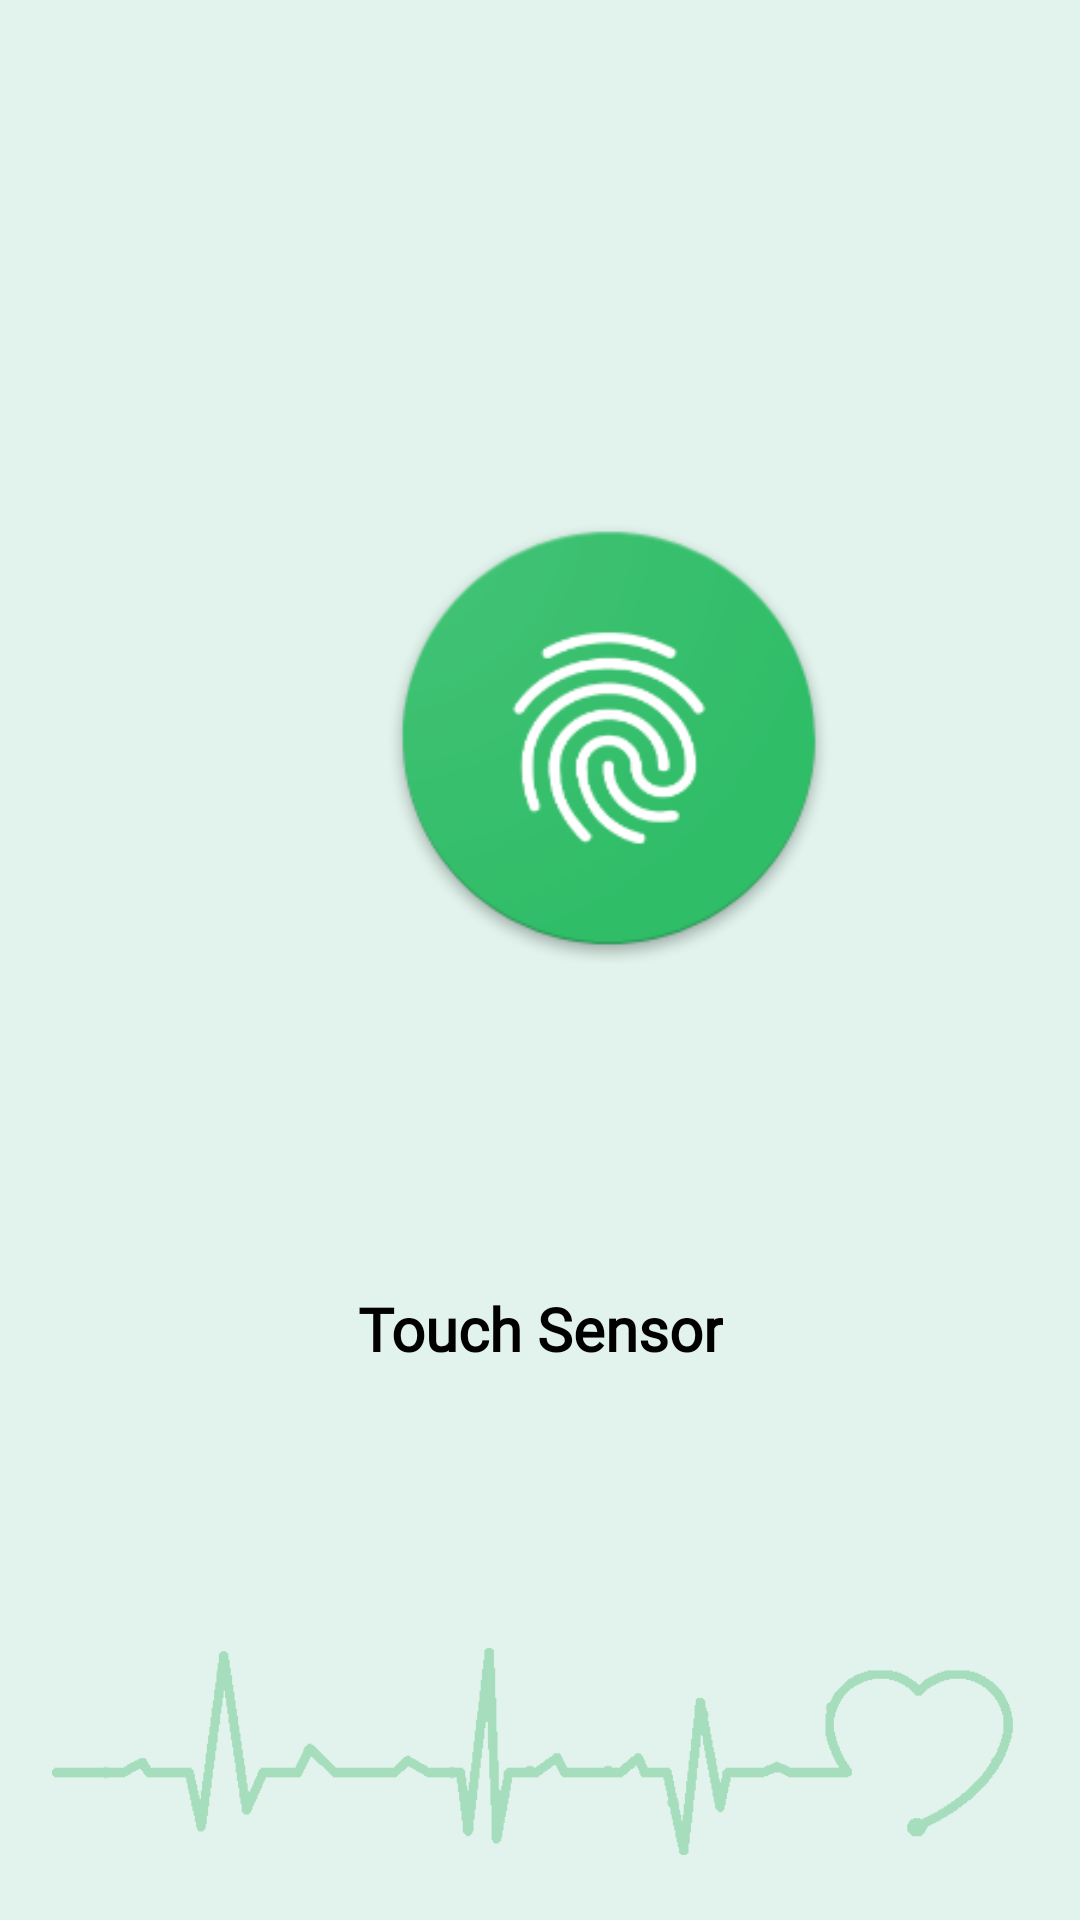

Produce the Android XML layout that renders to this screen, including the resource entries it uses.
<!-- AndroidManifest.xml: application theme Theme.HealthCard -->
<!-- res/layout/fragment_finger.xml -->
<?xml version="1.0" encoding="utf-8"?>
<androidx.constraintlayout.widget.ConstraintLayout xmlns:android="http://schemas.android.com/apk/res/android"
    xmlns:app="http://schemas.android.com/apk/res-auto"
    xmlns:tools="http://schemas.android.com/tools"
    android:layout_width="match_parent"
    android:layout_height="match_parent"
    android:background="@drawable/background_heartbeat"
    tools:context=".fragments.FingerFragment">


    <ImageView
        android:id="@+id/imageView2"
        android:layout_width="150dp"
        android:layout_height="180dp"
        android:layout_marginStart="128dp"
        android:layout_marginTop="156dp"
        android:src="@drawable/fingerprint"
        app:layout_constraintStart_toStartOf="parent"
        app:layout_constraintTop_toTopOf="parent" />

    <TextView
        android:id="@+id/textView2"
        android:layout_width="wrap_content"
        android:layout_height="wrap_content"
        android:layout_marginTop="96dp"
        android:fontFamily="@font/century_gothic_regular"
        android:gravity="center"
        android:includeFontPadding="false"
        android:text="@string/finger_hint"
        android:textColor="@color/black"
        android:textSize="20sp"
        android:textStyle="bold"
        app:layout_constraintEnd_toEndOf="parent"
        app:layout_constraintStart_toStartOf="parent"
        app:layout_constraintTop_toBottomOf="@+id/imageView2" />
</androidx.constraintlayout.widget.ConstraintLayout>
<!-- resources referenced by this layout -->
<resources>
  <color name="black">#FF000000</color>
  <!-- drawable background_heartbeat: png bitmap (drawable, 26613 bytes) -->
  <!-- drawable fingerprint: png bitmap (drawable, 15032 bytes) -->
  <string name="finger_hint">Touch Sensor</string>
  <style name="Theme.HealthCard" parent="Theme.MaterialComponents.DayNight.DarkActionBar">
          
          <item name="colorPrimary">@color/green</item>
          <item name="colorPrimaryVariant">@color/dark_green</item>
          <item name="colorOnPrimary">@color/green</item>
          
          <item name="colorSecondary">@color/green</item>
          <item name="colorSecondaryVariant">@color/green</item>
          <item name="colorOnSecondary">@color/white</item>
          
          <item name="android:statusBarColor" tools:targetApi="l">?attr/colorPrimaryVariant</item>
          
      </style>
  <color name="green">#30bd68</color>
  <color name="dark_green">#1f7842</color>
  <color name="white">#FFFFFFFF</color>
</resources>
